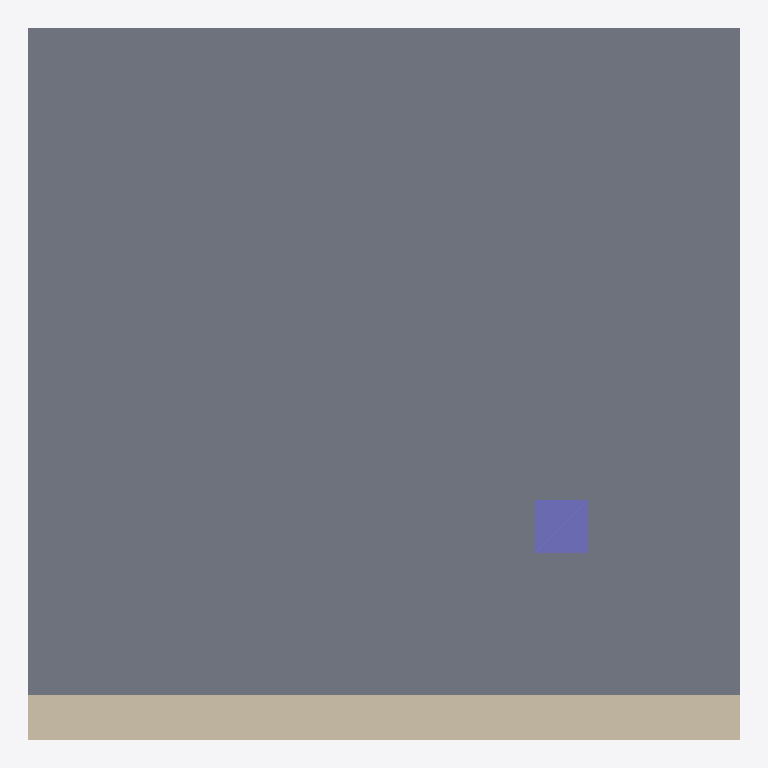
Plan cut of the same IFC building model at storey 'EG' (level 0.00 m, cut at 1.40 m), seen from above with north up, elements coloured by IFC class: 1 slab (grey), 1 wall (beige), 1 column (violet). Cut surfaces are drawn darker.
Extent 4.0 m × 4.0 m × 2.5 m (x, y, z). Storeys (1): EG at 0.00 m. Elements (3): 1 IfcColumn, 1 IfcSlab, 1 IfcWall.

HEADER;
FILE_DESCRIPTION(('ViewDefinition[DesignTransferView]'),'2;1');
FILE_NAME('/dev/null','2026-10-19T13:16:54+02:00',(''),(''),'IfcOpenShell 0.8.5','IfcOpenShell 0.8.5','Nobody');
FILE_SCHEMA(('IFC4'));
ENDSEC;
DATA;
#6=IFCPROJECT('0kdnUY0L9CSgLtl0dioxp4',#5,'structural-slab-base-01',$,$,$,$,(#15),#10);
#18=IFCSITE('1$BbIfPJz56OZiq65To12u',#17,'Site',$,$,#29,$,$,$,$,$,$,$,$);
#20=IFCBUILDING('2H6HJQlM17BxyO82p6iacu',#19,'Building',$,$,#34,$,$,$,$,$,$);
#36=IFCBUILDINGSTOREY('2svH3G_SH0bOSHJifIAXup',#35,'EG',$,$,#43,$,$,$,0.0);
#157=IFCSLAB('36HuMOxMT8SgsGxiQ5Lk7X',#156,'BP-01',$,$,#162,#164,$,.BASESLAB.);
#58=IFCWALL('16x$pRO5v7AugLcnYV3HW8',#57,'W-01',$,$,#65,#67,$,.SOLIDWALL.);
#82=IFCCOLUMN('3$nxCp1ULB9v0P_VDfOopa',#81,'S-01',$,$,#87,#89,$,.COLUMN.);
ENDSEC;
